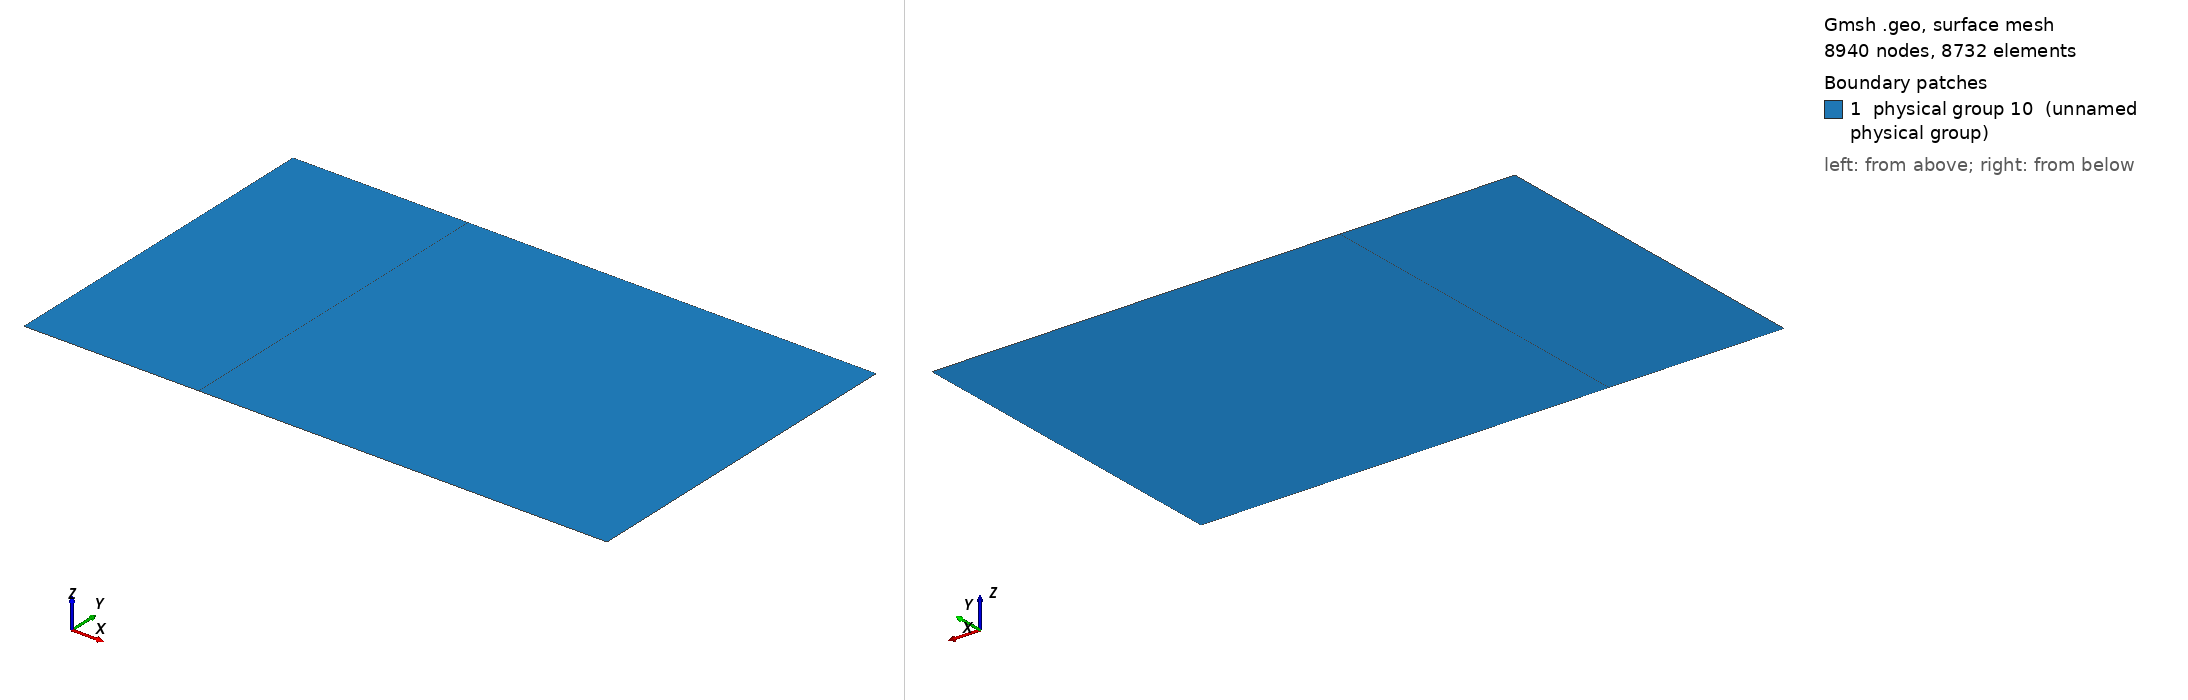

Gmsh geometry script, surface-meshed: 8940 nodes, 8732 surface elements. Boundary patches (legend numbers): 1 physical group 10 (unnamed physical group). Left view from above one corner, right view from below the opposite corner. Legend entries are the model's physical surfaces. The drawing asked Gmsh for element sizes between 1% and 20% of the model's largest extent; the script's own settings can give other sizes.

=== coucheLimite2.geo (drawn) ===
// Gmsh project created on Wed Apr 06 17:26:11 2016
nbx1 = 45; nbx2 = 105; nby = 60;
Lx1 = 0.15; Lx2 = 0.35; Ly = 0.3;

dx1 = Lx1/nbx1; dx2 = Lx2/nbx2;
dy = Ly/nby;

//Def geometrie
Point(1) = {0, 0, 0};
Point(2) = {0.5, 0, 0};
Point(3) = {0.5, 0.3, 0};
Point(4) = {0, 0.3, 0};
Point(5) = {0.15, 0, 0};
Point(6) = {0.15, 0.3, 0};
Line(1) = {1,5};
Line(2) = {5,2};
Line(3) = {2,3};
Line(4) = {3,6};
Line(5) = {6,4};
Line(6) = {4,1};
Line(7) = {5,6};

Line Loop(8) = {6, 1, 7, 5};
Plane Surface(9) = {8};
Line Loop(10) = {7, -4, -3, -2};
Plane Surface(11) = {10};

//Maillage
Transfinite Line {1,5} = nbx1;
Transfinite Line {2,4} = nbx2;
Transfinite Line {-6,7,3} = nby Using Progression 1.07;
Transfinite Surface  {9,11};
Recombine Surface {9,11};

//Physical groups
Physical Line(1) = {6}; //Inj
Physical Line(2) = {3, 4, 5}; //Sortie (ou abs)
Physical Line(3) = {2}; //mur
Physical Line(4) = {1}; //Abs
surfaceFluide = 10;
Physical Surface(surfaceFluide) = {9, 11};
